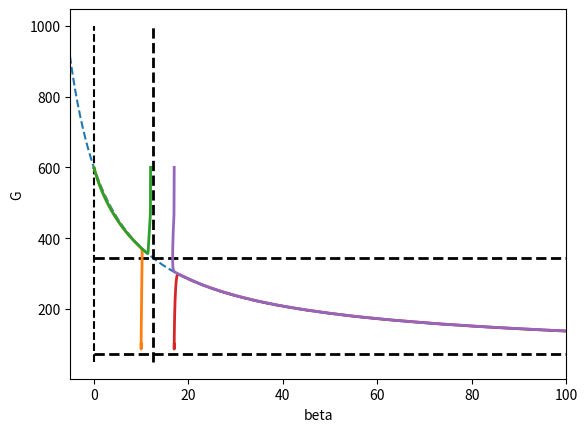
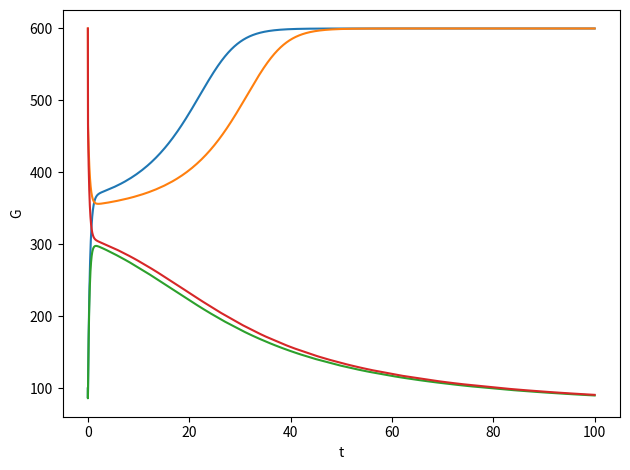

Python code for these plots, in order:

#     -------------------------------------------------------------------
# 
#      Solve the Topp model for the pathway to diabetes.
# 
#      For Chapter 16, Section 16.7.2 of
#      Keener and Sneyd, Mathematical Physiology, 3rd Edition, Springer.
# 
# [redacted]
# 
#     -------------------------------------------------------------------

import numpy as np
import matplotlib.pyplot as plt
from scipy.integrate import solve_ivp

# Define the ODEs
def rhs(t, y):
    G, I, beta = y
    return [R0 - (EG0 + SI * I) * G,
            beta * sigma * G * G / (alpha * alpha + G * G) - k * I,
            (-d0 + r1 * G - r2 * G * G) * beta]


# Define parameters
SI = 1
EG0 = 1.44
R0 = 864
sigma = 43.2
alpha = 141
k = 432
d0 = 0.06
r1 = 1e-3
r2 = 0.24e-5

# Calculate G1 and G2
G1 = (r1 + np.sqrt(r1 ** 2 - 4 * r2 * d0)) / (2 * r2)
G2 = (r1 - np.sqrt(r1 ** 2 - 4 * r2 * d0)) / (2 * r2)
mu1 = R0 / (alpha * EG0)
Ih1 = (R0 / G1 - EG0) / SI
Ih2 = (R0 / G2 - EG0) / SI
beta1 = (alpha ** 2 + G1 ** 2) / (sigma * G1 ** 2) * k / SI * (R0 / G1 - EG0)
betah1 = k * Ih1 * (alpha ** 2 + G1 ** 2) / G1 ** 2
betah2 = k * Ih2 * (alpha ** 2 + G2 ** 2) / G2 ** 2
mu2 = sigma * SI * betah1 / (EG0 ** 2)
mu3 = k / EG0
eps = d0 / EG0
lam1 = r1 * alpha / d0
lam2 = r2 * alpha ** 2 / d0


# Generate values for G and beta
G = np.linspace(50, 1000, 1000)
beta = (alpha ** 2 + G ** 2) / (sigma * G ** 2) * k / SI * (R0 / G - EG0)

# Plot the phase plane
plt.figure(1)
plt.plot(beta, G, '--', label=r'$\beta$ vs. $G$')
plt.plot([beta1, beta1], [min(G), max(G)], 'k--', label=r'$\beta_1$', linewidth=2)
plt.plot([0, R0 / EG0], [G1, G1], 'k--', label=r'$G_1$', linewidth=2)
plt.plot([0, R0 / EG0], [G2, G2], 'k--', label=r'$G_2$', linewidth=2)
plt.plot([0, 0], [min(G), max(G)], 'k--')
plt.plot([R0 / EG0, R0 / EG0], [min(G), max(G)], 'k--', label=r'$R_0/\varepsilon_0$')
plt.xlim([-5, 100])
plt.xlabel(r'$\beta$')
plt.ylabel('$G$')


# Define the initial conditions and time span
Idataset = [[100, 100, 10], [600, 100, 12], [100, 100, 17], [600, 100, 17]]
tspan = np.linspace(0, 100, 10000)

# Solve the ODEs for each dataset and plot the results
plt.figure(1)
for dataset in Idataset:
    sol = solve_ivp(rhs, [tspan[0], tspan[-1]], dataset, t_eval=tspan)
    plt.plot(sol.y[2], sol.y[0], linewidth=2)
plt.xlabel('beta')
plt.ylabel('G')
plt.xlim([-5, 100])

plt.figure(2)
for dataset in Idataset:
    sol = solve_ivp(rhs, [tspan[0], tspan[-1]], dataset, t_eval=tspan)
    plt.plot(sol.t, sol.y[0])
plt.xlabel('t')
plt.ylabel('G')

plt.tight_layout()
plt.show()
